Labelled photos from "data", an image-classification folder in chandrabhanu18/Image-Classification. The possible labels are: cat, dog.

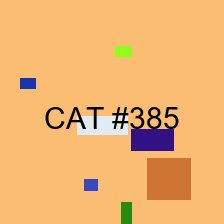
Label: cat

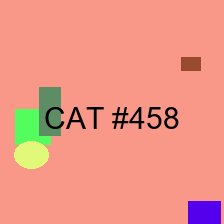
Label: cat

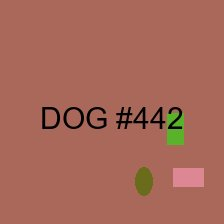
Label: dog

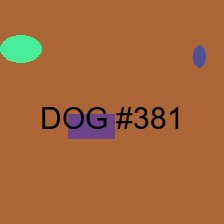
Label: dog

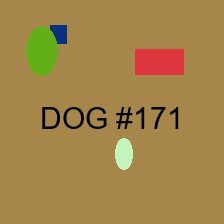
Label: dog

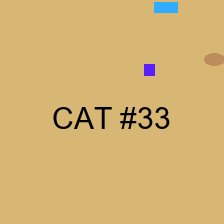
Label: cat
